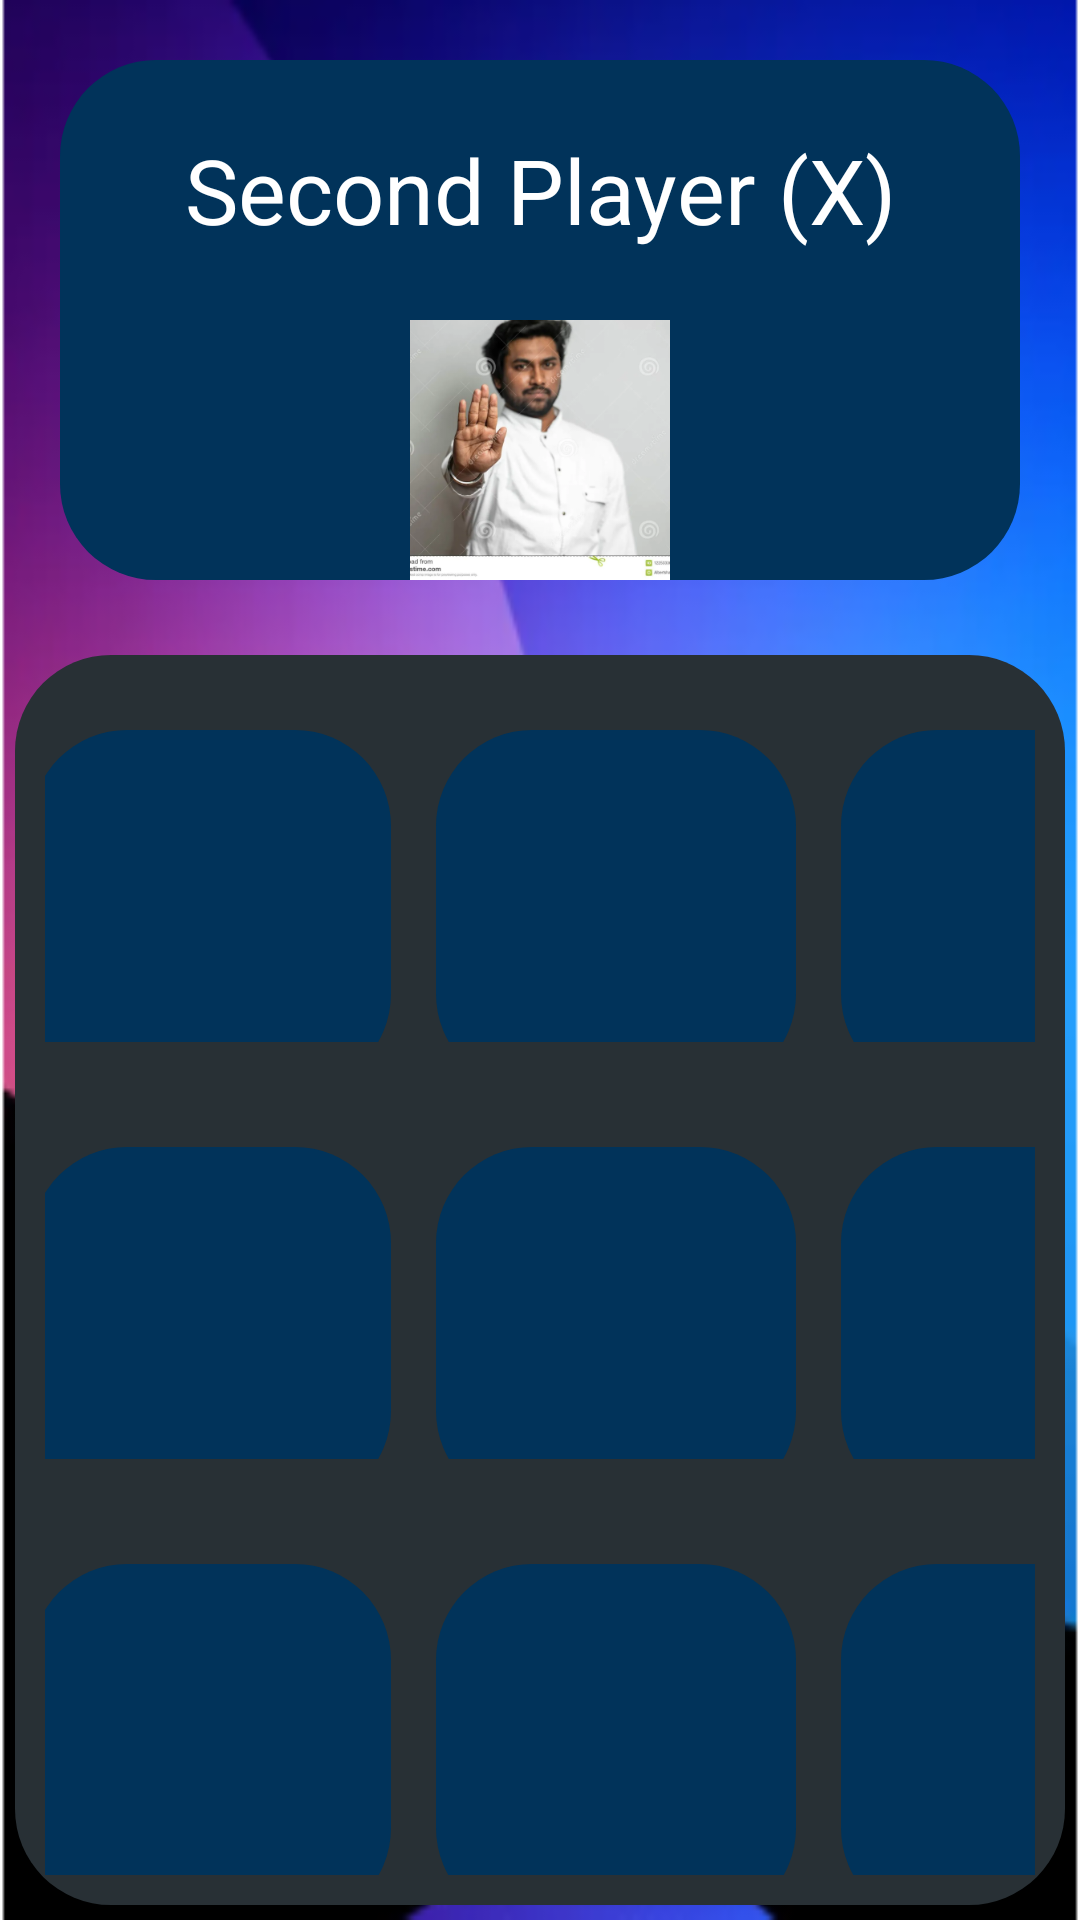

This screen was rendered from an Android layout file. Write that file and the resources it references.
<!-- AndroidManifest.xml: application theme Theme.Paifillonai -->
<!-- res/layout/activity_online_game.xml -->
<?xml version="1.0" encoding="utf-8"?>
<androidx.constraintlayout.widget.ConstraintLayout xmlns:android="http://schemas.android.com/apk/res/android"
    xmlns:tools="http://schemas.android.com/tools"
    android:layout_width="match_parent"
    android:layout_height="match_parent"
    android:background="@mipmap/bg_offline_game_foreground"
    tools:context=".OfflineGameActivity">

    <LinearLayout
        android:layout_width="match_parent"
        android:layout_height="match_parent"
        android:orientation="vertical">

        <LinearLayout
            android:layout_width="match_parent"
            android:layout_height="match_parent"
            android:layout_weight="2">
            <LinearLayout
                android:layout_width="match_parent"
                android:layout_height="match_parent"
                android:layout_weight="2"
                android:layout_margin="20dp"
                android:background="@drawable/bg_rounded_blue"
                android:orientation="vertical">
                <TextView
                    android:layout_width="match_parent"
                    android:layout_height="match_parent"
                    android:layout_weight="1"
                    android:textSize="30sp"
                    android:textColor="@color/white"
                    android:gravity="center"
                    android:id="@+id/onPlayerName"
                    android:textAlignment="center"
                    android:text="Second Player (X)" />
                <ImageView
                    android:layout_width="match_parent"
                    android:layout_height="match_parent"
                    android:id="@+id/p0Img"
                    android:src="@mipmap/bg_no_no_foreground"
                    android:layout_weight="1" />
            </LinearLayout>
        </LinearLayout>
        <LinearLayout
            android:layout_width="match_parent"
            android:layout_height="match_parent"
            android:orientation="vertical"
            android:background="@drawable/bg_rounded_grey"
            android:layout_margin="5dp"
            android:layout_weight="1">
            <LinearLayout
                android:layout_width="match_parent"
                android:layout_height="match_parent"
                android:layout_weight="1"
                android:padding="10dp">
                <TextView
                    android:id="@+id/square0"
                    android:layout_width="120dp"
                    android:layout_height="120dp"
                    android:layout_marginTop="15dp"
                    android:layout_marginBottom="5dp"
                    android:layout_marginStart="-5dp"
                    android:layout_marginEnd="5dp"
                    android:background="@drawable/bg_rounded_blue"
                    android:gravity="center"
                    android:text=""
                    android:textAlignment="center"
                    android:textSize="60sp" />
                <TextView
                    android:id="@+id/square1"
                    android:layout_width="120dp"
                    android:layout_height="120dp"
                    android:layout_marginTop="15dp"
                    android:layout_marginBottom="5dp"
                    android:layout_marginStart="10dp"
                    android:layout_marginEnd="10dp"
                    android:background="@drawable/bg_rounded_blue"
                    android:gravity="center"
                    android:text=""
                    android:textAlignment="center"
                    android:textSize="60sp" />
                <TextView
                    android:id="@+id/square2"
                    android:layout_width="120dp"
                    android:layout_height="120dp"
                    android:layout_marginTop="15dp"
                    android:layout_marginBottom="5dp"
                    android:layout_marginStart="5dp"
                    android:layout_marginEnd="5dp"
                    android:background="@drawable/bg_rounded_blue"
                    android:gravity="center"
                    android:text=""
                    android:textAlignment="center"
                    android:textSize="60sp" />
            </LinearLayout>
            <LinearLayout
                android:layout_width="match_parent"
                android:layout_height="match_parent"
                android:layout_weight="1"
                android:padding="10dp">
                <TextView
                    android:id="@+id/square3"
                    android:layout_width="120dp"
                    android:layout_height="120dp"
                    android:layout_marginTop="15dp"
                    android:layout_marginBottom="5dp"
                    android:layout_marginStart="-5dp"
                    android:layout_marginEnd="5dp"
                    android:background="@drawable/bg_rounded_blue"
                    android:gravity="center"
                    android:text=""
                    android:textAlignment="center"
                    android:textSize="60sp" />
                <TextView
                    android:id="@+id/square4"
                    android:layout_width="120dp"
                    android:layout_height="120dp"
                    android:layout_marginTop="15dp"
                    android:layout_marginBottom="5dp"
                    android:layout_marginStart="10dp"
                    android:layout_marginEnd="10dp"
                    android:background="@drawable/bg_rounded_blue"
                    android:gravity="center"
                    android:text=""
                    android:textAlignment="center"
                    android:textSize="60sp" />
                <TextView
                    android:id="@+id/square5"
                    android:layout_width="120dp"
                    android:layout_height="120dp"
                    android:layout_marginTop="15dp"
                    android:layout_marginBottom="5dp"
                    android:layout_marginStart="5dp"
                    android:layout_marginEnd="5dp"
                    android:background="@drawable/bg_rounded_blue"
                    android:gravity="center"
                    android:text=""
                    android:textAlignment="center"
                    android:textSize="60sp" />
            </LinearLayout>
            <LinearLayout
                android:layout_width="match_parent"
                android:layout_height="match_parent"
                android:layout_weight="1"
                android:padding="10dp">
                <TextView
                    android:id="@+id/square6"
                    android:layout_width="120dp"
                    android:layout_height="120dp"
                    android:layout_marginTop="15dp"
                    android:layout_marginBottom="5dp"
                    android:layout_marginStart="-5dp"
                    android:layout_marginEnd="5dp"
                    android:background="@drawable/bg_rounded_blue"
                    android:gravity="center"
                    android:text=""
                    android:textAlignment="center"
                    android:textSize="60sp" />
                <TextView
                    android:id="@+id/square7"
                    android:layout_width="120dp"
                    android:layout_height="120dp"
                    android:layout_marginTop="15dp"
                    android:layout_marginBottom="5dp"
                    android:layout_marginStart="10dp"
                    android:layout_marginEnd="10dp"
                    android:background="@drawable/bg_rounded_blue"
                    android:gravity="center"
                    android:text=""
                    android:textAlignment="center"
                    android:textSize="60sp" />
                <TextView
                    android:id="@+id/square8"
                    android:layout_width="120dp"
                    android:layout_height="120dp"
                    android:layout_marginTop="15dp"
                    android:layout_marginBottom="5dp"
                    android:layout_marginStart="5dp"
                    android:layout_marginEnd="5dp"
                    android:background="@drawable/bg_rounded_blue"
                    android:gravity="center"
                    android:text=""
                    android:textAlignment="center"
                    android:textSize="60sp" />
            </LinearLayout>
        </LinearLayout>
    </LinearLayout>
</androidx.constraintlayout.widget.ConstraintLayout>
<!-- resources referenced by this layout -->
<resources>
  <!-- drawable bg_rounded_blue (drawable) -->
  <?xml version="1.0" encoding="utf-8"?>
  <shape xmlns:android="http://schemas.android.com/apk/res/android" android:shape="rectangle">
      <solid android:color="#01335A" />
      <corners android:radius="32dp" />
  </shape>
  <!-- drawable bg_rounded_grey (drawable-v24) -->
  <?xml version="1.0" encoding="utf-8"?>
  <shape xmlns:android="http://schemas.android.com/apk/res/android" android:shape="rectangle">
      <solid android:color="#283035" />
      <corners android:radius="32dp" />
  </shape>
  <!-- mipmap bg_no_no_foreground: png bitmap (mipmap-hdpi, 40080 bytes) -->
  <!-- mipmap bg_offline_game_foreground: png bitmap (mipmap-hdpi, 44721 bytes) -->
  <style name="Theme.Paifillonai" parent="Theme.MaterialComponents.DayNight.DarkActionBar">
          
          <item name="colorPrimary">@color/purple_500</item>
          <item name="colorPrimaryVariant">@color/purple_700</item>
          <item name="colorOnPrimary">@color/white</item>
          
          <item name="colorSecondary">@color/teal_200</item>
          <item name="colorSecondaryVariant">@color/teal_700</item>
          <item name="colorOnSecondary">@color/black</item>
          
          <item name="android:statusBarColor" tools:targetApi="l">?attr/colorPrimaryVariant</item>
          
      </style>
  <!-- not gathered from this repository: default colours our renderer supplied (Android Studio template values) -->
  <color name="purple_500">#FF6200EE</color>
  <color name="purple_700">#FF3700B3</color>
  <color name="teal_200">#FF03DAC5</color>
  <color name="teal_700">#FF018786</color>
  <color name="black">#FF000000</color>
  <color name="white">#FFFFFFFF</color>
</resources>
